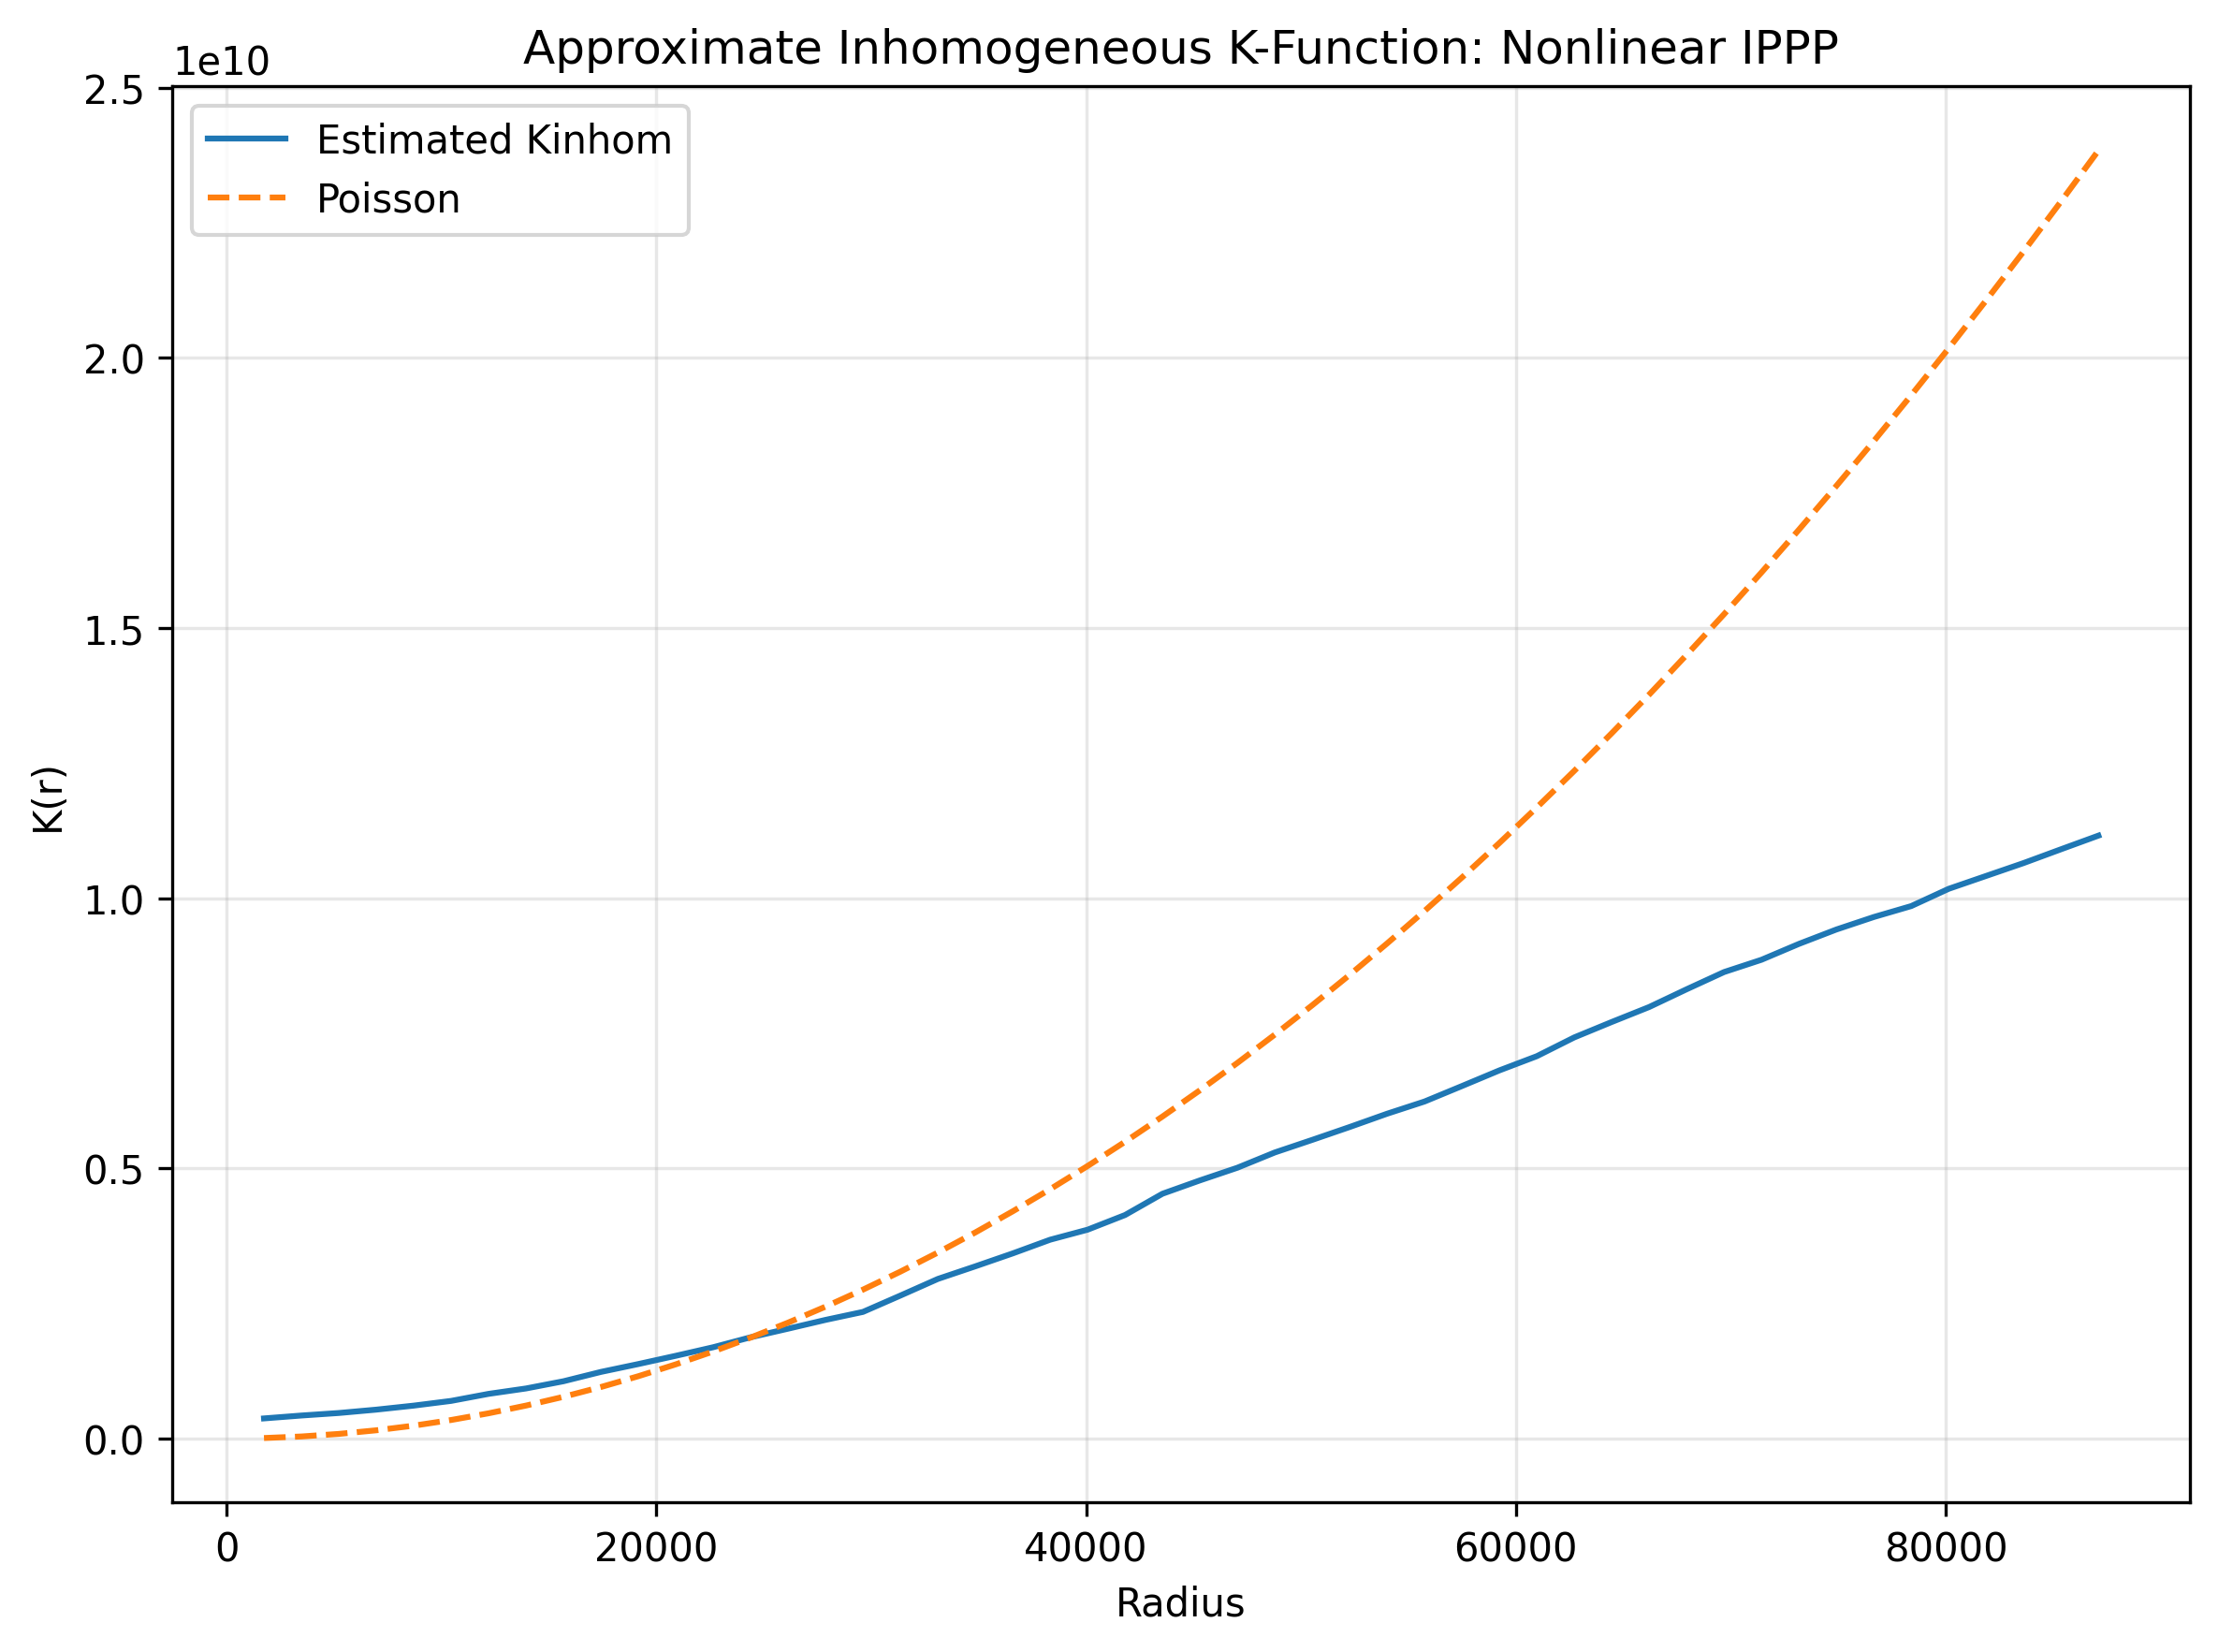

The file beside this chart, header and first rows:
radius, K_inhom, Poisson_theoretical, model
1742, 372436138, 9534415, Nonlinear IPPP
3484, 425990834, 38137659, Nonlinear IPPP
5226, 472699492, 85809733, Nonlinear IPPP
6968, 534871131, 152550637, Nonlinear IPPP
8710, 609254436, 238360370, Nonlinear IPPP
10453, 696664613, 343238932, Nonlinear IPPP
12195, 826881729, 467186325, Nonlinear IPPP
13937, 926757525, 610202546, Nonlinear IPPP
15679, 1060366679, 772287598, Nonlinear IPPP
17421, 1232929954, 953441479, Nonlinear IPPP
19163, 1378634023, 1153664189, Nonlinear IPPP
20905, 1531347467, 1372955729, Nonlinear IPPP
22647, 1689916662, 1611316099, Nonlinear IPPP
24389, 1874161632, 1868745298, Nonlinear IPPP
26131, 2032904275, 2145243327, Nonlinear IPPP
27874, 2195717811, 2440810186, Nonlinear IPPP
29616, 2343522449, 2755445874, Nonlinear IPPP
31358, 2646093241, 3089150391, Nonlinear IPPP
33100, 2953649796, 3441923738, Nonlinear IPPP
34842, 3186780170, 3813765915, Nonlinear IPPP
36584, 3426130276, 4204676921, Nonlinear IPPP
38326, 3679590176, 4614656757, Nonlinear IPPP
40068, 3865092871, 5043705423, Nonlinear IPPP
41810, 4136275339, 5491822918, Nonlinear IPPP
43552, 4530278420, 5959009242, Nonlinear IPPP
45294, 4777178348, 6445264397, Nonlinear IPPP
47037, 5011169775, 6950588380, Nonlinear IPPP
48779, 5293903064, 7474981194, Nonlinear IPPP
50521, 5526831851, 8018442837, Nonlinear IPPP
52263, 5765049268, 8580973309, Nonlinear IPPP
54005, 6011019571, 9162572611, Nonlinear IPPP
55747, 6236951728, 9763240743, Nonlinear IPPP
57489, 6523388809, 10382977704, Nonlinear IPPP
59231, 6812981807, 11021783495, Nonlinear IPPP
60973, 7076066900, 11679658115, Nonlinear IPPP
62715, 7423401503, 12356601565, Nonlinear IPPP
64458, 7708543272, 13052613845, Nonlinear IPPP
66200, 7985560024, 13767694954, Nonlinear IPPP
67942, 8313952989, 14501844892, Nonlinear IPPP
69684, 8632520719, 15255063661, Nonlinear IPPP
71426, 8860041509, 16027351259, Nonlinear IPPP
73168, 9153654463, 16818707686, Nonlinear IPPP
74910, 9420005242, 17629132943, Nonlinear IPPP
76652, 9651090926, 18458627029, Nonlinear IPPP
78394, 9853503398, 19307189946, Nonlinear IPPP
80136, 10172910725, 20174821691, Nonlinear IPPP
81879, 10411251875, 21061522267, Nonlinear IPPP
83621, 10649419609, 21967291671, Nonlinear IPPP
85363, 10904835514, 22892129906, Nonlinear IPPP
87105, 11157485729, 23836036970, Nonlinear IPPP
